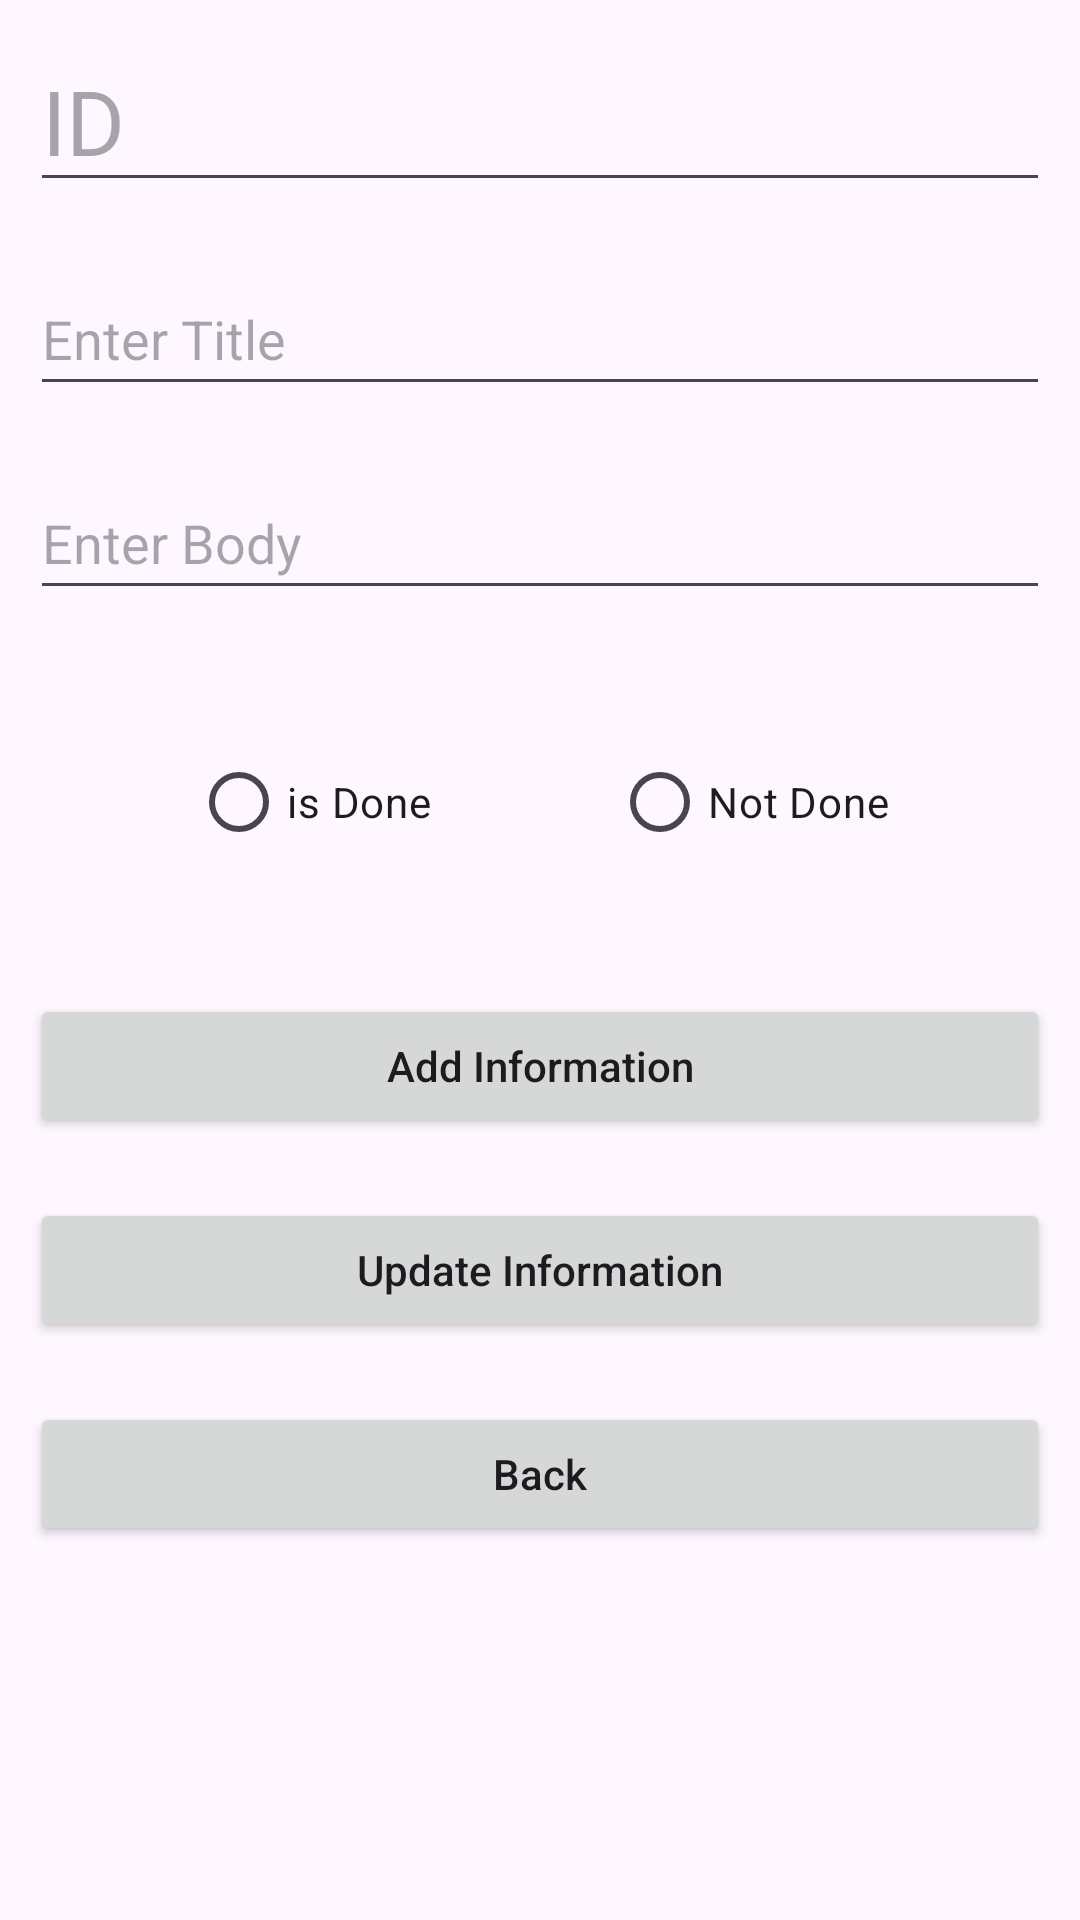

Android layout source for this screen:
<!-- AndroidManifest.xml: application theme Theme.Database_task -->
<!-- res/layout/activity_information.xml -->
<?xml version="1.0" encoding="utf-8"?>
<LinearLayout xmlns:android="http://schemas.android.com/apk/res/android"
    xmlns:app="http://schemas.android.com/apk/res-auto"
    xmlns:tools="http://schemas.android.com/tools"
    android:layout_width="match_parent"
    android:layout_height="match_parent"
    android:orientation="vertical"
    tools:context=".information">

    <EditText
        android:id="@+id/id"
        android:layout_width="match_parent"
        android:layout_height="wrap_content"
        android:layout_margin="10dp"
        android:hint="ID"
        android:textSize="30dp" />
    <EditText
        android:id="@+id/title"
        android:layout_width="match_parent"
        android:layout_height="wrap_content"
        android:layout_margin="10dp"
        android:minHeight="48dp"
        android:hint="Enter Title" />

    <EditText
        android:id="@+id/body"
        android:layout_width="match_parent"
        android:layout_height="wrap_content"
        android:layout_margin="10dp"
        android:minHeight="48dp"
        android:inputType="text"
        android:hint="Enter Body" />

    <RadioGroup
        android:id="@+id/group"
        android:layout_width="match_parent"
        android:layout_height="wrap_content"
        android:orientation="horizontal"
        android:gravity="center">
        <RadioButton android:id="@+id/done"
            android:layout_width="wrap_content"
            android:layout_height="wrap_content"
            android:layout_margin="30dp"
            android:text="is Done"/>
        <RadioButton android:id="@+id/notdone"
            android:layout_width="wrap_content"
            android:layout_height="wrap_content"
            android:layout_margin="30dp"
            android:text="Not Done"/>
    </RadioGroup>

    <Button
        android:id="@+id/add"
        android:layout_width="match_parent"
        android:layout_height="wrap_content"
        android:layout_margin="10dp"
        android:text="Add Information"
        android:textAllCaps="false" />

    <Button
        android:id="@+id/update"
        android:layout_width="match_parent"
        android:layout_height="wrap_content"
        android:layout_margin="10dp"
        android:text="Update Information"
        android:textAllCaps="false" />

    <Button
        android:id="@+id/back"
        android:layout_width="match_parent"
        android:layout_height="wrap_content"
        android:layout_margin="10dp"
        android:text="Back"
        android:textAllCaps="false" />

</LinearLayout>
<!-- resources referenced by this layout -->
<resources>
  <style name="Theme.Database_task" parent="Base.Theme.Database_task" />
  <style name="Base.Theme.Database_task" parent="Theme.Material3.DayNight.NoActionBar">
          
          
      </style>
</resources>
